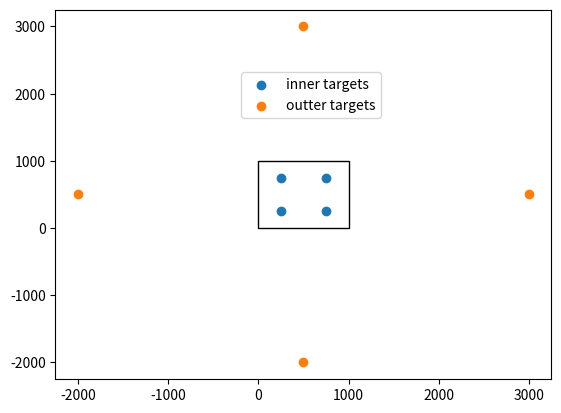

Here is the Python script that generated this plot:
'''
This file plots the inner and outter target points
to use as example image in report.
'''

import matplotlib.pyplot as plt
from matplotlib.patches import Rectangle


inner_targets = [   (250,750), (750,750),
                    (250,250), (750,250)
                ]

outter_targets = [                  (500, 3000),
                    (-2000, 500),                 (3000, 500),
                                    (500, -2000)
                ]

# inner_targets = [   (166.6, 833.3), (500, 833.3), (833.3, 833.3),
#                     (166.6, 500),   (500, 500),   (833.3, 500),
#                     (166.6, 166,6), (500, 166.6), (833.3, 166.6)
#                 ]

# outter_targets = [  (-2000, 3000), (500, 3000), (3000, 3000),
#                     (-2000, 500),               (3000, 500),
#                     (-2000, -2000),(500, -2000),(3000, -2000)
#                 ]

fig,ax = plt.subplots()

plt.scatter(*zip(*inner_targets), label='inner targets')
plt.scatter(*zip(*outter_targets), label='outter targets')
ax.legend(bbox_to_anchor=(0.67, 0.85))

currentAxis = plt.gca()
currentAxis.add_patch(Rectangle((0, 0), 1000, 1000, alpha=1, fill=False))

plt.show()